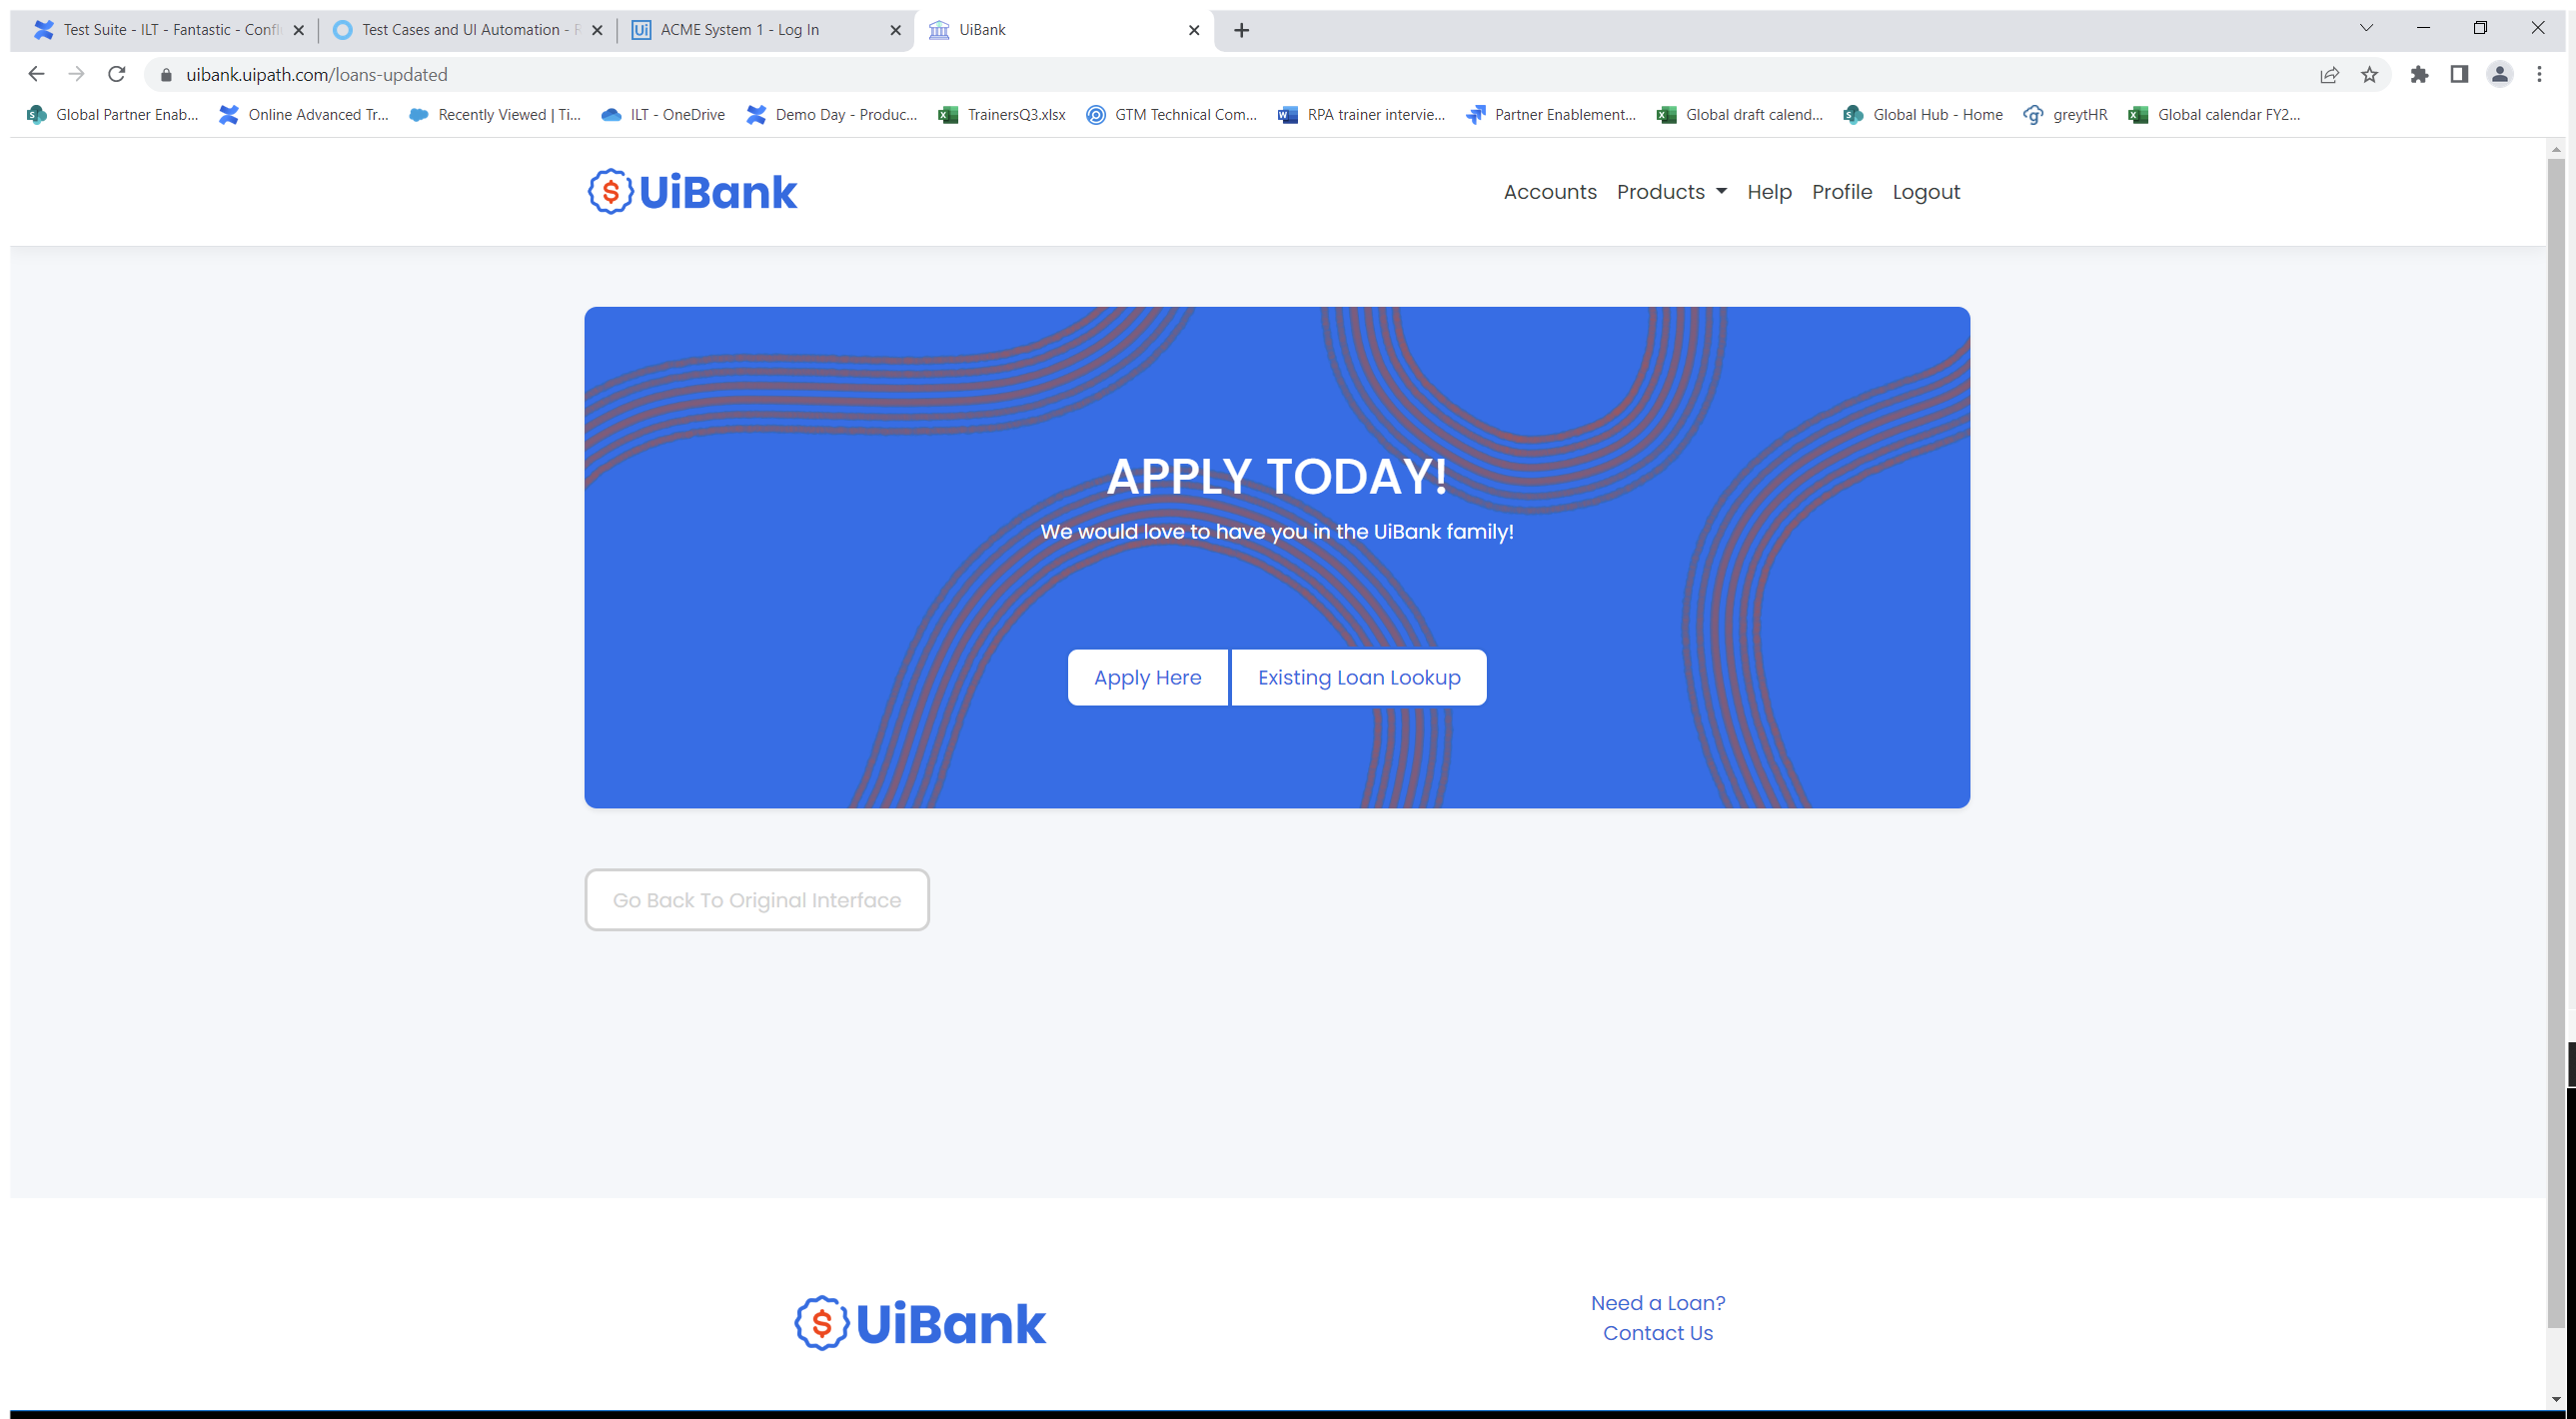
Workflow: uibank

Step 1: Chrome: UiBank in window 'UiBank' (chrome.exe)

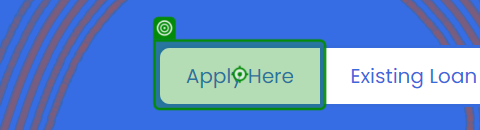
Step 2: click on 'Apply For A Loan'